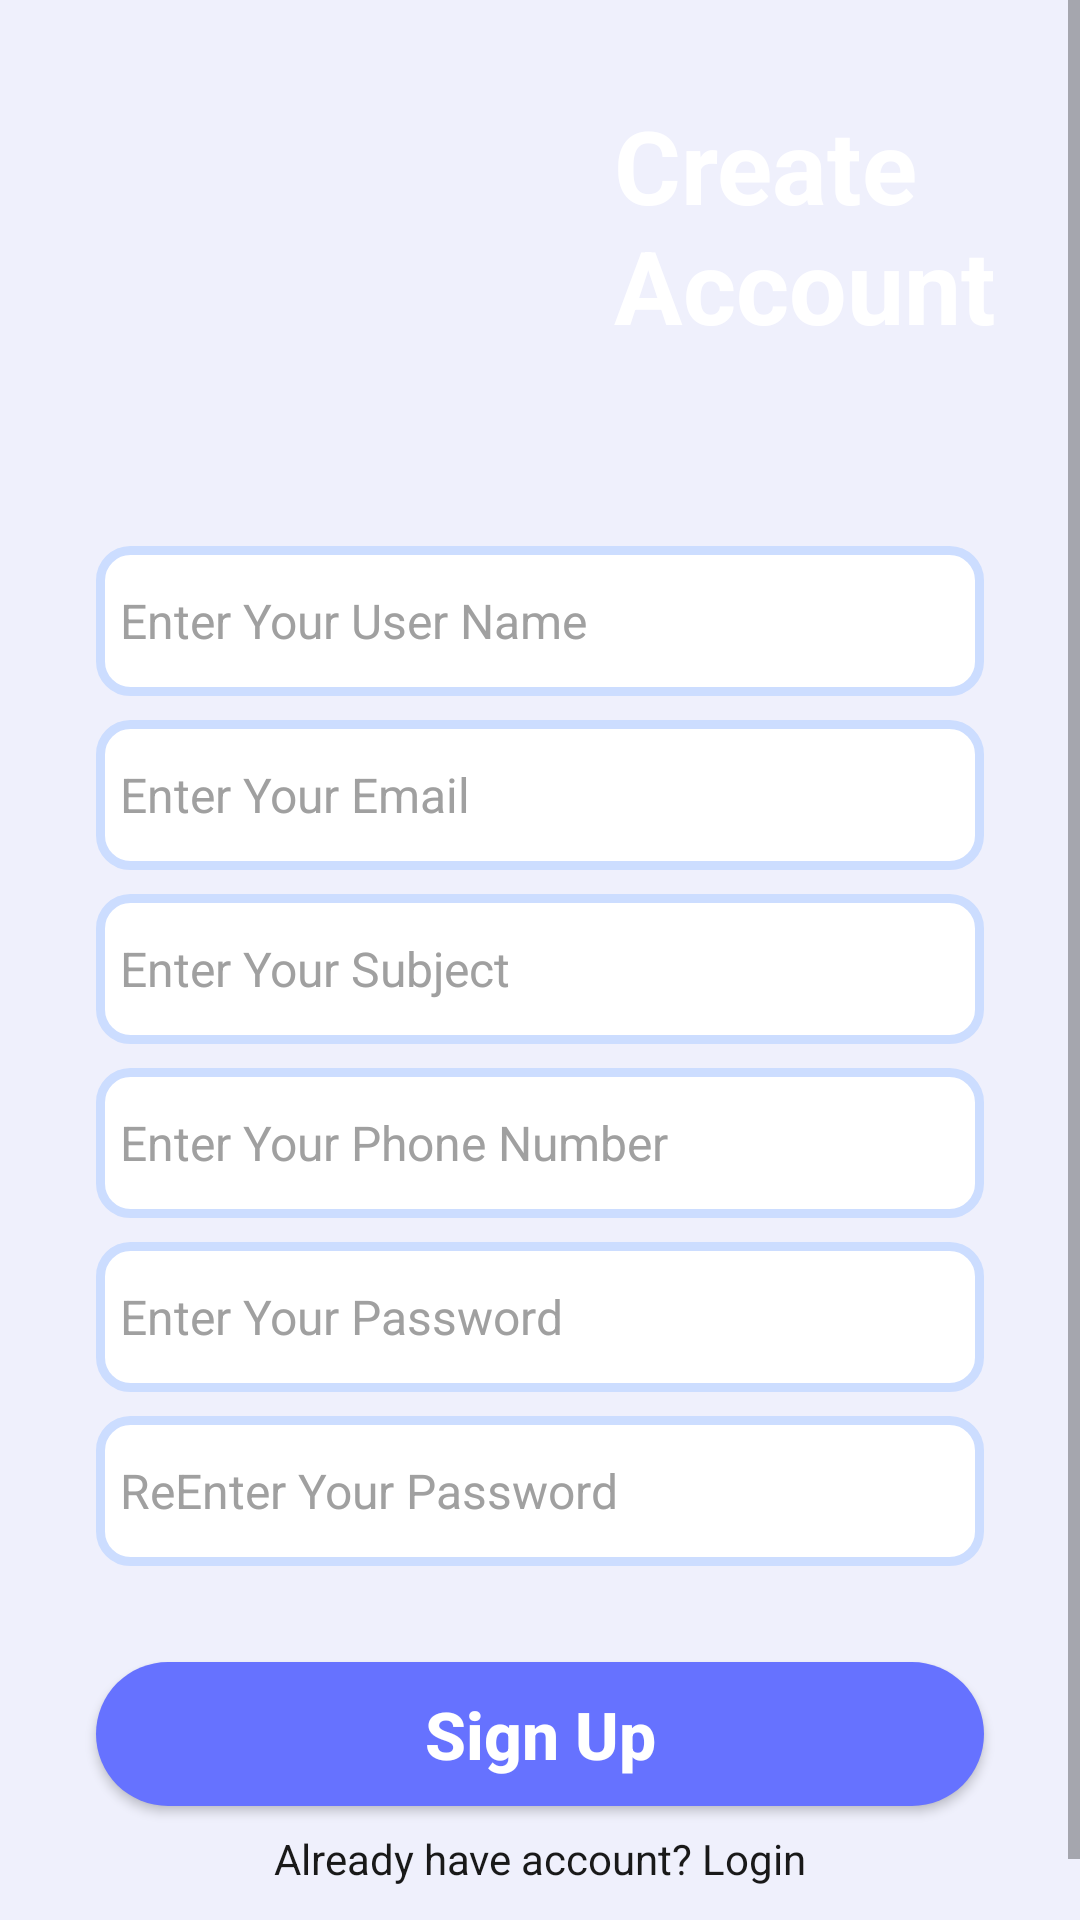

Android layout source for this screen:
<!-- AndroidManifest.xml: application theme Theme.EduTracker -->
<!-- res/layout/fragment_sign_up.xml -->
<?xml version="1.0" encoding="utf-8"?>
<androidx.constraintlayout.widget.ConstraintLayout xmlns:android="http://schemas.android.com/apk/res/android"
xmlns:app="http://schemas.android.com/apk/res-auto"
xmlns:tools="http://schemas.android.com/tools"
android:layout_width="match_parent"
android:layout_height="match_parent"
android:background="@color/background_color"
tools:context=".authentication.view.SignUpFragment">

<ScrollView
    android:id="@+id/scrollView3"
    android:layout_width="0dp"
    android:layout_height="0dp"
    android:contentDescription="@string/app_name"
    app:layout_constraintBottom_toBottomOf="parent"
    app:layout_constraintEnd_toEndOf="parent"
    app:layout_constraintStart_toStartOf="parent"
    app:layout_constraintTop_toTopOf="parent">
    <LinearLayout
        android:layout_width="match_parent"
        android:layout_height="wrap_content"
        android:orientation="vertical">
        <androidx.constraintlayout.widget.ConstraintLayout
            android:layout_width="match_parent"
            android:layout_height="match_parent">

            <ImageView
                android:id="@+id/imageView"
                android:layout_width="wrap_content"
                android:layout_height="150dp"
                android:contentDescription="TODO"
                android:scaleType="fitXY"
                android:src="@drawable/top_background"
                app:layout_constraintBottom_toBottomOf="parent"
                app:layout_constraintEnd_toEndOf="parent"
                app:layout_constraintStart_toStartOf="parent"
                app:layout_constraintTop_toTopOf="parent"
                app:layout_constraintVertical_bias="0.0" />

            <ImageView
                android:id="@+id/imageView2"
                android:layout_width="wrap_content"
                android:layout_height="150dp"
                android:src="@drawable/women1"
                app:layout_constraintBottom_toBottomOf="parent"
                app:layout_constraintStart_toStartOf="parent" />

            <TextView
                android:id="@+id/textView"
                android:layout_width="wrap_content"
                android:layout_height="wrap_content"
                android:layout_marginEnd="28dp"
                android:text="@string/create_n_account"
                android:textColor="@color/white"
                android:textSize="34sp"
                android:textStyle="bold"
                app:layout_constraintBottom_toBottomOf="parent"
                app:layout_constraintEnd_toEndOf="parent"
                app:layout_constraintTop_toTopOf="parent" />
        </androidx.constraintlayout.widget.ConstraintLayout>

        <EditText
            android:id="@+id/signupUserNameET"
            android:layout_width="match_parent"
            android:layout_height="50dp"

            android:textColorHint="@color/colorHint"
            android:layout_marginStart="32dp"
            android:layout_marginTop="32dp"
            android:layout_marginEnd="32dp"
            android:background="@drawable/background_edit_text"
            android:ems="10"
            android:hint="@string/enter_your_user_name"
            android:inputType="textPersonName"
            android:minHeight="48dp"
            android:padding="8dp"
            android:textColor="#A2A4b5"
            android:textSize="16sp" />

        <EditText
            android:id="@+id/SignUpEmailET"
            android:layout_width="match_parent"
            android:layout_height="50dp"

            android:textColorHint="@color/colorHint"
            android:layout_marginStart="32dp"
            android:layout_marginTop="8dp"
            android:layout_marginEnd="32dp"
            android:background="@drawable/background_edit_text"
            android:ems="10"
            android:hint="@string/enter_your_email"
            android:inputType="textPersonName"
            android:minHeight="48dp"
            android:padding="8dp"
            android:textColor="#A2A4b5"
            android:textSize="16sp" />

        <EditText
            android:id="@+id/signupSubjectET"
            android:layout_width="match_parent"
            android:layout_height="50dp"
            android:layout_marginStart="32dp"
            android:layout_marginTop="8dp"

            android:textColorHint="@color/colorHint"
            android:layout_marginEnd="32dp"
            android:background="@drawable/background_edit_text"
            android:ems="10"
            android:hint="@string/enter_your_subject"
            android:inputType="textPersonName"
            android:minHeight="48dp"
            android:padding="8dp"
            android:textColor="#A2A4b5"
            android:textSize="16sp" />
        <EditText
            android:id="@+id/signupPhoneNumberET"
            android:layout_width="match_parent"
            android:layout_height="50dp"

            android:textColorHint="@color/colorHint"
            android:layout_marginStart="32dp"
            android:layout_marginTop="8dp"

            android:layout_marginEnd="32dp"
            android:background="@drawable/background_edit_text"
            android:ems="10"
            android:hint="@string/enter_your_phone_number"
            android:inputType="textPersonName"
            android:minHeight="48dp"
            android:padding="8dp"
            android:textColor="#A2A4b5"
            android:textSize="16sp" />

        <EditText
            android:id="@+id/signUpPasswordET"
            android:layout_width="match_parent"
            android:layout_height="50dp"
            android:layout_marginStart="32dp"
            android:layout_marginTop="8dp"
            android:layout_marginEnd="32dp"
            android:background="@drawable/background_edit_text"
            android:ems="10"
            android:hint="@string/enter_your_password"
            android:textAlignment="viewStart"
            android:textColorHint="@color/colorHint"
            android:inputType="textPassword"
            android:minHeight="48dp"
            android:padding="8dp"
            android:textColor="#A2A4b5"
            android:textSize="16sp" />

        <EditText
            android:id="@+id/signupConfirmPasswordET"
            android:layout_width="match_parent"
            android:layout_height="50dp"
            android:layout_marginStart="32dp"
            android:textAlignment="viewStart"

            android:textColorHint="@color/colorHint"
            android:layout_marginTop="8dp"
            android:layout_marginEnd="32dp"
            android:background="@drawable/background_edit_text"
            android:ems="10"
            android:hint="@string/reEnter_your_password"
            android:inputType="textPassword"
            android:minHeight="48dp"
            android:padding="8dp"
            android:textColor="#A2A4b5"
            android:textSize="16sp" />


        <androidx.appcompat.widget.AppCompatButton
            android:id="@+id/signUpButton"
            android:layout_width="match_parent"
            android:layout_height="wrap_content"
            android:layout_marginStart="32dp"
            android:layout_marginTop="32dp"
            android:layout_marginEnd="32dp"
            android:background="@drawable/background_login_btn"
            android:text="@string/signup"
            android:textAllCaps="false"
            android:textColor="@color/white"
            android:textSize="22sp"
            android:textStyle="bold" />
        <TextView
            android:id="@+id/SignUpLoginTV"
            android:layout_width="match_parent"
            android:layout_height="wrap_content"
            android:layout_marginStart="32dp"
            android:layout_marginTop="8dp"
            android:layout_marginEnd="32dp"
            android:layout_marginBottom="32dp"
            android:textColor="@color/black"
            android:text="@string/already_have_account_login"
            android:textAlignment="center"
            android:textSize="14sp" />

    </LinearLayout>
</ScrollView>
</androidx.constraintlayout.widget.ConstraintLayout>
<!-- resources referenced by this layout -->
<resources>
  <color name="background_color">#eff0fc</color>
  <color name="black">#191919</color>
  <color name="colorHint">#A0A0A0</color>
  <color name="white">#FFFFFFFF</color>
  <!-- drawable background_edit_text (drawable) -->
  <?xml version="1.0" encoding="utf-8"?>
  <selector xmlns:android="http://schemas.android.com/apk/res/android">
      <item>
          <shape>
              <corners android:radius="10dp" />
              <solid android:color="@color/white" />
              <stroke android:width="3dp" android:color="#CCDDFF" />
          </shape>
      </item>
  </selector>
  <!-- drawable background_login_btn (drawable) -->
  <?xml version="1.0" encoding="utf-8"?>
  <selector xmlns:android="http://schemas.android.com/apk/res/android">
  <item>
      <shape>
          <solid android:color="#6672ff"/>
          <corners android:radius="25dp"/>
      </shape>
  </item>
  </selector>
  <string name="already_have_account_login">Already have account? Login</string>
  <string name="app_name">nobel</string>
  <string name="create_n_account">Create \nAccount</string>
  <string name="enter_your_email">Enter Your Email</string>
  <string name="enter_your_password">Enter Your Password</string>
  <string name="enter_your_phone_number">Enter Your Phone Number</string>
  <string name="enter_your_subject">Enter Your Subject</string>
  <string name="enter_your_user_name">Enter Your User Name</string>
  <string name="reEnter_your_password">ReEnter Your Password</string>
  <string name="signup">Sign Up</string>
  <style name="Theme.EduTracker" parent="Theme.MaterialComponents.DayNight.NoActionBar">
          
          <item name="colorPrimary">@color/primary</item>
          <item name="colorPrimaryVariant">@color/purple_700</item>
          <item name="colorOnPrimary">@color/white</item>
          
          <item name="colorSecondary">@color/teal_200</item>
          <item name="colorSecondaryVariant">@color/teal_700</item>
          <item name="colorOnSecondary">@color/black</item>
          
          <item name="android:statusBarColor">?attr/colorPrimaryVariant</item>
          
      </style>
  <color name="primary">#7a84fe</color>
  <color name="purple_700">#FF3700B3</color>
  <color name="teal_200">#FF03DAC5</color>
  <color name="teal_700">#FF018786</color>
</resources>
